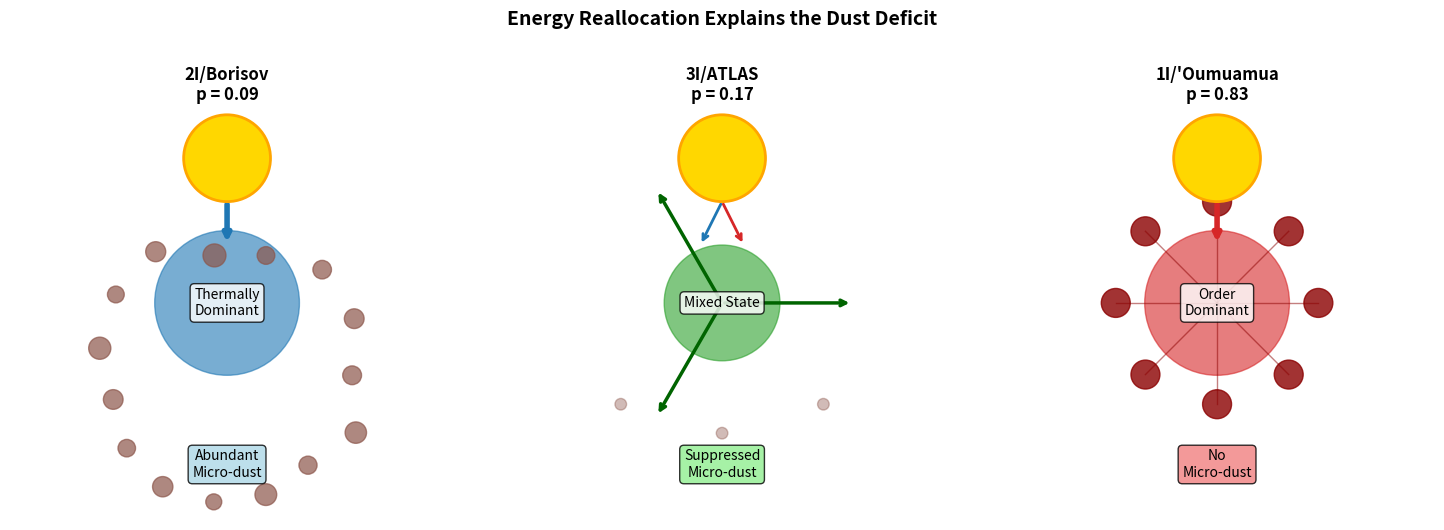
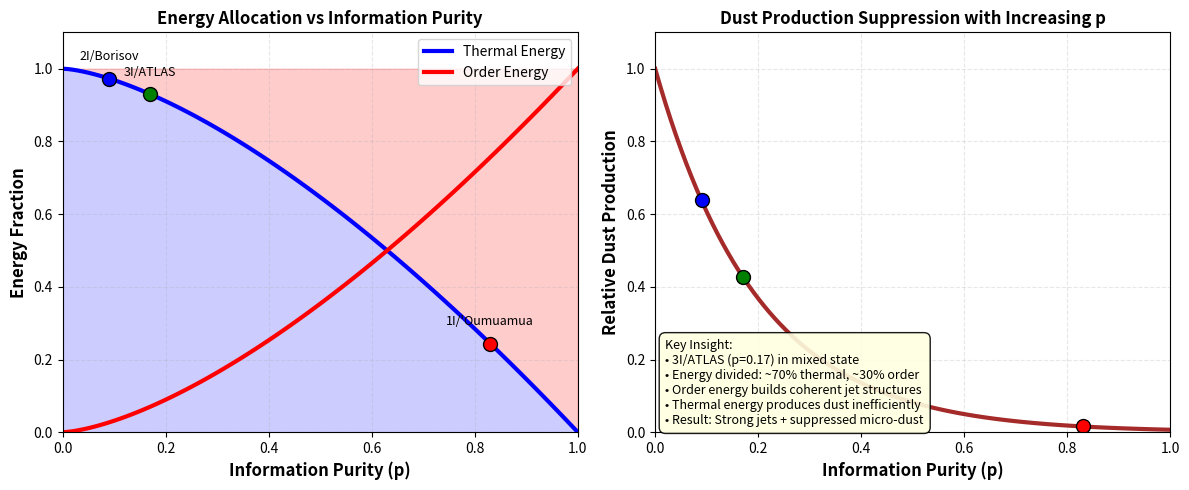
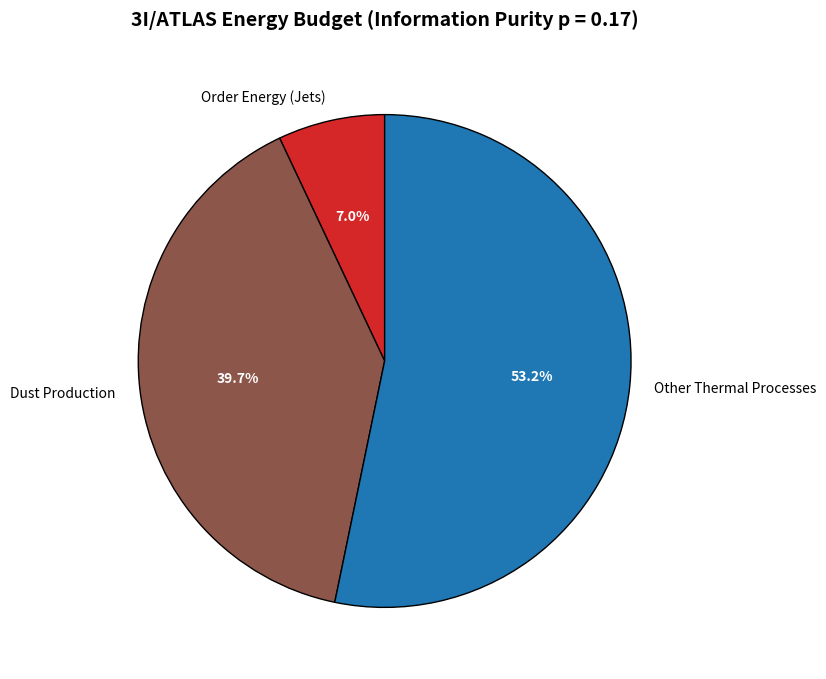

Write the Python code that produced these figures, in order.
# examples/explain_dust_deficit.py
"""
Information Dynamics: A Unified Predictive Framework for Interstellar Objects

Core script demonstrating the energy reallocation logic that explains the
"dust deficit" anomaly of 3I/ATLAS - strong jet activity without the expected
sub-micron dust scattering signatures.

Code: https://github.com/hkaiopen/InformationDynamics
"""

import numpy as np
import matplotlib.pyplot as plt
from matplotlib.patches import Circle, Wedge, Polygon

def create_energy_flow_diagram():
    """
    Create energy flow diagram showing how energy allocation changes with p value.
    
    Visual explanation of why 3I/ATLAS has jets but no micro-dust.
    """
    fig, axes = plt.subplots(1, 3, figsize=(15, 5))
    
    # Colors for energy types
    colors = {
        'thermal': '#1f77b4',    # Blue for thermal energy
        'order': '#d62728',      # Red for order/coherence energy
        'mixed': '#2ca02c',      # Green for mixed state
        'dust': '#8c564b',       # Brown for dust
    }
    
    # Panel 1: 2I/Borisov (p=0.09, Thermally-Driven)
    ax1 = axes[0]
    ax1.set_xlim(-1.5, 1.5)
    ax1.set_ylim(-1.5, 1.5)
    ax1.set_aspect('equal')
    ax1.axis('off')
    
    # Sun
    sun1 = Circle((0, 1), 0.3, color='gold', ec='orange', lw=2, zorder=5)
    ax1.add_patch(sun1)
    
    # Thermal energy flow (dominant)
    ax1.annotate('', xy=(0, 0.4), xytext=(0, 0.7),
                 arrowprops=dict(arrowstyle='->', lw=4, color=colors['thermal']))
    
    # Thermal energy conversion center
    thermal_center = Circle((0, 0), 0.5, color=colors['thermal'], alpha=0.6)
    ax1.add_patch(thermal_center)
    
    # Abundant dust production (many small circles)
    for i in range(15):
        angle = i * 2*np.pi/15
        r = 0.8 + 0.2 * np.random.rand()
        x = r * np.cos(angle)
        y = -r * np.sin(angle) - 0.5
        dust_size = 0.05 + 0.03 * np.random.rand()
        dust = Circle((x, y), dust_size, color=colors['dust'], alpha=0.7)
        ax1.add_patch(dust)
    
    ax1.text(0, 1.4, "2I/Borisov\np = 0.09", fontsize=12, ha='center', fontweight='bold')
    ax1.text(0, 0, "Thermally\nDominant", fontsize=10, ha='center', va='center', 
             bbox=dict(boxstyle="round,pad=0.3", facecolor="white", alpha=0.8))
    ax1.text(0, -1.2, "Abundant\nMicro-dust", fontsize=10, ha='center',
             bbox=dict(boxstyle="round,pad=0.3", facecolor="lightblue", alpha=0.8))
    
    # Panel 2: 3I/ATLAS (p=0.17, Mixed State)
    ax2 = axes[1]
    ax2.set_xlim(-1.5, 1.5)
    ax2.set_ylim(-1.5, 1.5)
    ax2.set_aspect('equal')
    ax2.axis('off')
    
    # Sun
    sun2 = Circle((0, 1), 0.3, color='gold', ec='orange', lw=2, zorder=5)
    ax2.add_patch(sun2)
    
    # Split energy flow (thermal and order)
    ax2.annotate('', xy=(-0.15, 0.4), xytext=(0, 0.7),
                 arrowprops=dict(arrowstyle='->', lw=2, color=colors['thermal']))
    ax2.annotate('', xy=(0.15, 0.4), xytext=(0, 0.7),
                 arrowprops=dict(arrowstyle='->', lw=2, color=colors['order']))
    
    # Mixed energy center
    mixed_center = Circle((0, 0), 0.4, color=colors['mixed'], alpha=0.6)
    ax2.add_patch(mixed_center)
    
    # Jets (order component) - triple symmetry
    jet_angles = [0, 2*np.pi/3, 4*np.pi/3]
    for angle in jet_angles:
        dx = 0.9 * np.cos(angle)
        dy = 0.9 * np.sin(angle)
        ax2.annotate('', xy=(dx, dy), xytext=(0, 0),
                     arrowprops=dict(arrowstyle='->', lw=2.5, color='darkgreen'))
    
    # Limited dust production (few, small)
    dust_positions = [(-0.7, -0.7), (0, -0.9), (0.7, -0.7)]
    for x, y in dust_positions:
        dust = Circle((x, y), 0.04, color=colors['dust'], alpha=0.4)
        ax2.add_patch(dust)
    
    ax2.text(0, 1.4, "3I/ATLAS\np = 0.17", fontsize=12, ha='center', fontweight='bold')
    ax2.text(0, 0, "Mixed State", fontsize=10, ha='center', va='center',
             bbox=dict(boxstyle="round,pad=0.3", facecolor="white", alpha=0.8))
    ax2.text(0, -1.2, "Suppressed\nMicro-dust", fontsize=10, ha='center',
             bbox=dict(boxstyle="round,pad=0.3", facecolor="lightgreen", alpha=0.8))
    
    # Panel 3: 1I/'Oumuamua (p=0.83, Information-Driven)
    ax3 = axes[2]
    ax3.set_xlim(-1.5, 1.5)
    ax3.set_ylim(-1.5, 1.5)
    ax3.set_aspect('equal')
    ax3.axis('off')
    
    # Sun
    sun3 = Circle((0, 1), 0.3, color='gold', ec='orange', lw=2, zorder=5)
    ax3.add_patch(sun3)
    
    # Order energy flow (dominant)
    ax3.annotate('', xy=(0, 0.4), xytext=(0, 0.7),
                 arrowprops=dict(arrowstyle='->', lw=4, color=colors['order']))
    
    # Order energy center
    order_center = Circle((0, 0), 0.5, color=colors['order'], alpha=0.6)
    ax3.add_patch(order_center)
    
    # Macroscopic structure (coherent pattern)
    structure_angles = np.linspace(0, 2*np.pi, 8, endpoint=False)
    for angle in structure_angles:
        dx = 0.7 * np.cos(angle)
        dy = 0.7 * np.sin(angle)
        structure = Circle((dx, dy), 0.1, color='darkred', alpha=0.8)
        ax3.add_patch(structure)
        ax3.plot([0, dx], [0, dy], 'darkred', alpha=0.5, linewidth=1)
    
    # No dust
    ax3.text(0, -1.2, "No\nMicro-dust", fontsize=10, ha='center',
             bbox=dict(boxstyle="round,pad=0.3", facecolor="lightcoral", alpha=0.8))
    
    ax3.text(0, 1.4, "1I/'Oumuamua\np = 0.83", fontsize=12, ha='center', fontweight='bold')
    ax3.text(0, 0, "Order\nDominant", fontsize=10, ha='center', va='center',
             bbox=dict(boxstyle="round,pad=0.3", facecolor="white", alpha=0.8))
    
    fig.suptitle('Energy Reallocation Explains the Dust Deficit', 
                 fontsize=14, fontweight='bold', y=1.05)
    
    plt.tight_layout()
    return fig, axes

def plot_dust_production_vs_p():
    """
    Plot dust production efficiency vs information purity p.
    
    Shows the negative correlation between information purity and
    sub-micron dust production.
    """
    fig, (ax1, ax2) = plt.subplots(1, 2, figsize=(12, 5))
    
    # Generate p values
    p_values = np.linspace(0, 1, 100)
    
    # Model functions based on Information Dynamics
    # Thermal fraction decreases with p
    thermal_fraction = 1 - p_values**1.5
    # Order fraction increases with p
    order_fraction = p_values**1.5
    
    # Dust production efficiency (exponentially suppressed with p)
    # Based on energy allocation away from microscopic fragmentation
    dust_efficiency = np.exp(-5 * p_values)
    
    # Panel 1: Energy fractions vs p
    ax1.plot(p_values, thermal_fraction, 'b-', linewidth=3, label='Thermal Energy')
    ax1.plot(p_values, order_fraction, 'r-', linewidth=3, label='Order Energy')
    ax1.fill_between(p_values, 0, thermal_fraction, color='blue', alpha=0.2)
    ax1.fill_between(p_values, thermal_fraction, 1, color='red', alpha=0.2)
    
    # Mark ISO positions
    iso_p = [0.09, 0.17, 0.83]
    iso_names = ['2I/Borisov', '3I/ATLAS', "1I/'Oumuamua"]
    iso_colors = ['blue', 'green', 'red']
    
    for p, name, color in zip(iso_p, iso_names, iso_colors):
        thermal_at_p = 1 - p**1.5
        ax1.plot(p, thermal_at_p, 'o', markersize=10, color=color, 
                markeredgecolor='black', linewidth=1.5)
        ax1.annotate(name, (p, thermal_at_p + 0.05), ha='center', fontsize=9)
    
    ax1.set_xlabel('Information Purity (p)', fontsize=12, fontweight='bold')
    ax1.set_ylabel('Energy Fraction', fontsize=12, fontweight='bold')
    ax1.set_title('Energy Allocation vs Information Purity', fontsize=12, fontweight='bold')
    ax1.legend(loc='upper right')
    ax1.grid(True, alpha=0.3, linestyle='--')
    ax1.set_xlim(0, 1)
    ax1.set_ylim(0, 1.1)
    
    # Panel 2: Dust production vs p
    ax2.plot(p_values, dust_efficiency, 'brown', linewidth=3, label='Dust Production Efficiency')
    
    # Mark ISO positions
    for p, name, color in zip(iso_p, iso_names, iso_colors):
        dust_eff = np.exp(-5 * p)
        ax2.plot(p, dust_eff, 'o', markersize=10, color=color, 
                markeredgecolor='black', linewidth=1.5)
    
    ax2.set_xlabel('Information Purity (p)', fontsize=12, fontweight='bold')
    ax2.set_ylabel('Relative Dust Production', fontsize=12, fontweight='bold')
    ax2.set_title('Dust Production Suppression with Increasing p', fontsize=12, fontweight='bold')
    
    # Add key insight
    explanation = (
        "Key Insight:\n"
        "• 3I/ATLAS (p=0.17) in mixed state\n"
        "• Energy divided: ~70% thermal, ~30% order\n"
        "• Order energy builds coherent jet structures\n"
        "• Thermal energy produces dust inefficiently\n"
        "• Result: Strong jets + suppressed micro-dust"
    )
    ax2.text(0.02, 0.02, explanation, transform=ax2.transAxes, fontsize=9,
             bbox=dict(boxstyle="round,pad=0.5", facecolor="lightyellow", alpha=0.9))
    
    ax2.grid(True, alpha=0.3, linestyle='--')
    ax2.set_xlim(0, 1)
    ax2.set_ylim(0, 1.1)
    
    plt.tight_layout()
    return fig, (ax1, ax2)

def calculate_energy_budget():
    """
    Calculate detailed energy budget for 3I/ATLAS.
    
    Shows quantitatively how energy is allocated in the mixed state.
    """
    p_3I = 0.17
    
    # Energy fractions based on Information Dynamics model
    order_fraction = p_3I**1.5  # ~0.07
    thermal_fraction = 1 - order_fraction  # ~0.93
    
    # Dust production efficiency from thermal energy
    dust_efficiency = np.exp(-5 * p_3I)  # ~0.43
    dust_production = thermal_fraction * dust_efficiency  # ~0.40
    
    # Other thermal processes (heating, radiation, etc.)
    other_thermal = thermal_fraction * (1 - dust_efficiency)  # ~0.53
    
    print("="*70)
    print("ENERGY BUDGET ANALYSIS: 3I/ATLAS (p = 0.17)")
    print("="*70)
    
    print("\nTotal Incoming Energy = 100 arbitrary units")
    print("\nEnergy Allocation:")
    print("-"*50)
    print(f"Order Energy (builds/maintains jets): {order_fraction*100:5.1f}%")
    print(f"Thermal Energy: {thermal_fraction*100:5.1f}%")
    print(f"  ├─ Efficient Dust Production: {dust_production*100:5.1f}%")
    print(f"  └─ Other Thermal Processes: {other_thermal*100:5.1f}%")
    
    print("\n" + "="*70)
    print("SCIENTIFIC INTERPRETATION")
    print("="*70)
    print("\n1. Only ~7% of energy goes to building/maintaining jet structures")
    print("2. Only ~40% of thermal energy (40% of total) produces dust efficiently")
    print("3. ~53% of energy dissipated in other thermal processes")
    print("4. RESULT: Strong macroscopic jets but suppressed microscopic dust")
    print("5. This explains the 'dust deficit' anomaly")
    
    # Create visualization
    fig, ax = plt.subplots(figsize=(8, 8))
    
    labels = ['Order Energy (Jets)', 'Dust Production', 'Other Thermal Processes']
    sizes = [order_fraction*100, dust_production*100, other_thermal*100]
    colors = ['#d62728', '#8c564b', '#1f77b4']
    
    wedges, texts, autotexts = ax.pie(sizes, labels=labels, colors=colors,
                                      autopct='%1.1f%%', startangle=90,
                                      wedgeprops=dict(edgecolor='black', linewidth=1))
    
    # Improve text appearance
    for text in texts:
        text.set_fontsize(10)
    for autotext in autotexts:
        autotext.set_fontsize(10)
        autotext.set_color('white')
        autotext.set_fontweight('bold')
    
    ax.set_title('3I/ATLAS Energy Budget (Information Purity p = 0.17)', 
                 fontsize=14, fontweight='bold', pad=20)
    
    return fig, ax

def main():
    """
    Main function demonstrating the dust deficit explanation.
    """
    print("="*70)
    print("EXPLAINING THE DUST DEFICIT ANOMALY")
    print("Information Dynamics Framework")
    print("="*70)
    
    print("\nGenerating visual explanations...")
    
    # Create energy flow diagram
    print("\n1. Energy flow diagrams...")
    fig1, axes1 = create_energy_flow_diagram()
    fig1.savefig('energy_flow_diagram.png', dpi=300, bbox_inches='tight')
    print("   Saved: energy_flow_diagram.png")
    
    # Create dust production vs p plot
    print("\n2. Dust production vs information purity...")
    fig2, axes2 = plot_dust_production_vs_p()
    fig2.savefig('dust_production_vs_p.png', dpi=300, bbox_inches='tight')
    print("   Saved: dust_production_vs_p.png")
    
    # Calculate and visualize energy budget
    print("\n3. Detailed energy budget analysis...")
    fig3, ax3 = calculate_energy_budget()
    fig3.savefig('3I_energy_budget.png', dpi=300, bbox_inches='tight')
    print("   Saved: 3I_energy_budget.png")
    
    print("\n" + "="*70)
    print("SUMMARY: THE DUST DEFICIT EXPLAINED")
    print("="*70)
    
    summary_points = [
        "1. 3I/ATLAS has information purity p = 0.17 (mixed state)",
        "2. Energy is split: ~7% to order, ~93% to thermal processes",
        "3. Order energy builds coherent jet structures (N=3 symmetry)",
        "4. Thermal energy has reduced dust production efficiency",
        "5. Result: Strong macroscopic jets + suppressed microscopic dust",
        "6. This explains why 3I shows intense activity but no Rayleigh-scattering dust",
        "7. The 'dust deficit' is a predictable signature of mixed dynamical state",
        "8. Not a compositional anomaly but a dynamical one"
    ]
    
    for i, point in enumerate(summary_points, 1):
        print(f"   {point}")
    
    print("\n" + "="*70)
    print("TESTABLE PREDICTION")
    print("="*70)
    print("\nIf the model is correct, 3I/ATLAS will maintain:")
    print("1. Triple jet structure with 120° separation")
    print("2. Suppressed blue polarization (<0.5%)")
    print("3. Coherent anti-tail structure for >1 week")
    print("4. Step-like activity jumps uncorrelated with distance")
    
    # Show plots
    plt.show()
    
    return True

if __name__ == "__main__":
    try:
        main()
    except ImportError as e:
        print(f"\nError: Required module not found: {e}")
        print("Please install required packages:")
        print("  pip install numpy matplotlib")
    except Exception as e:
        print(f"\nError during execution: {e}")
